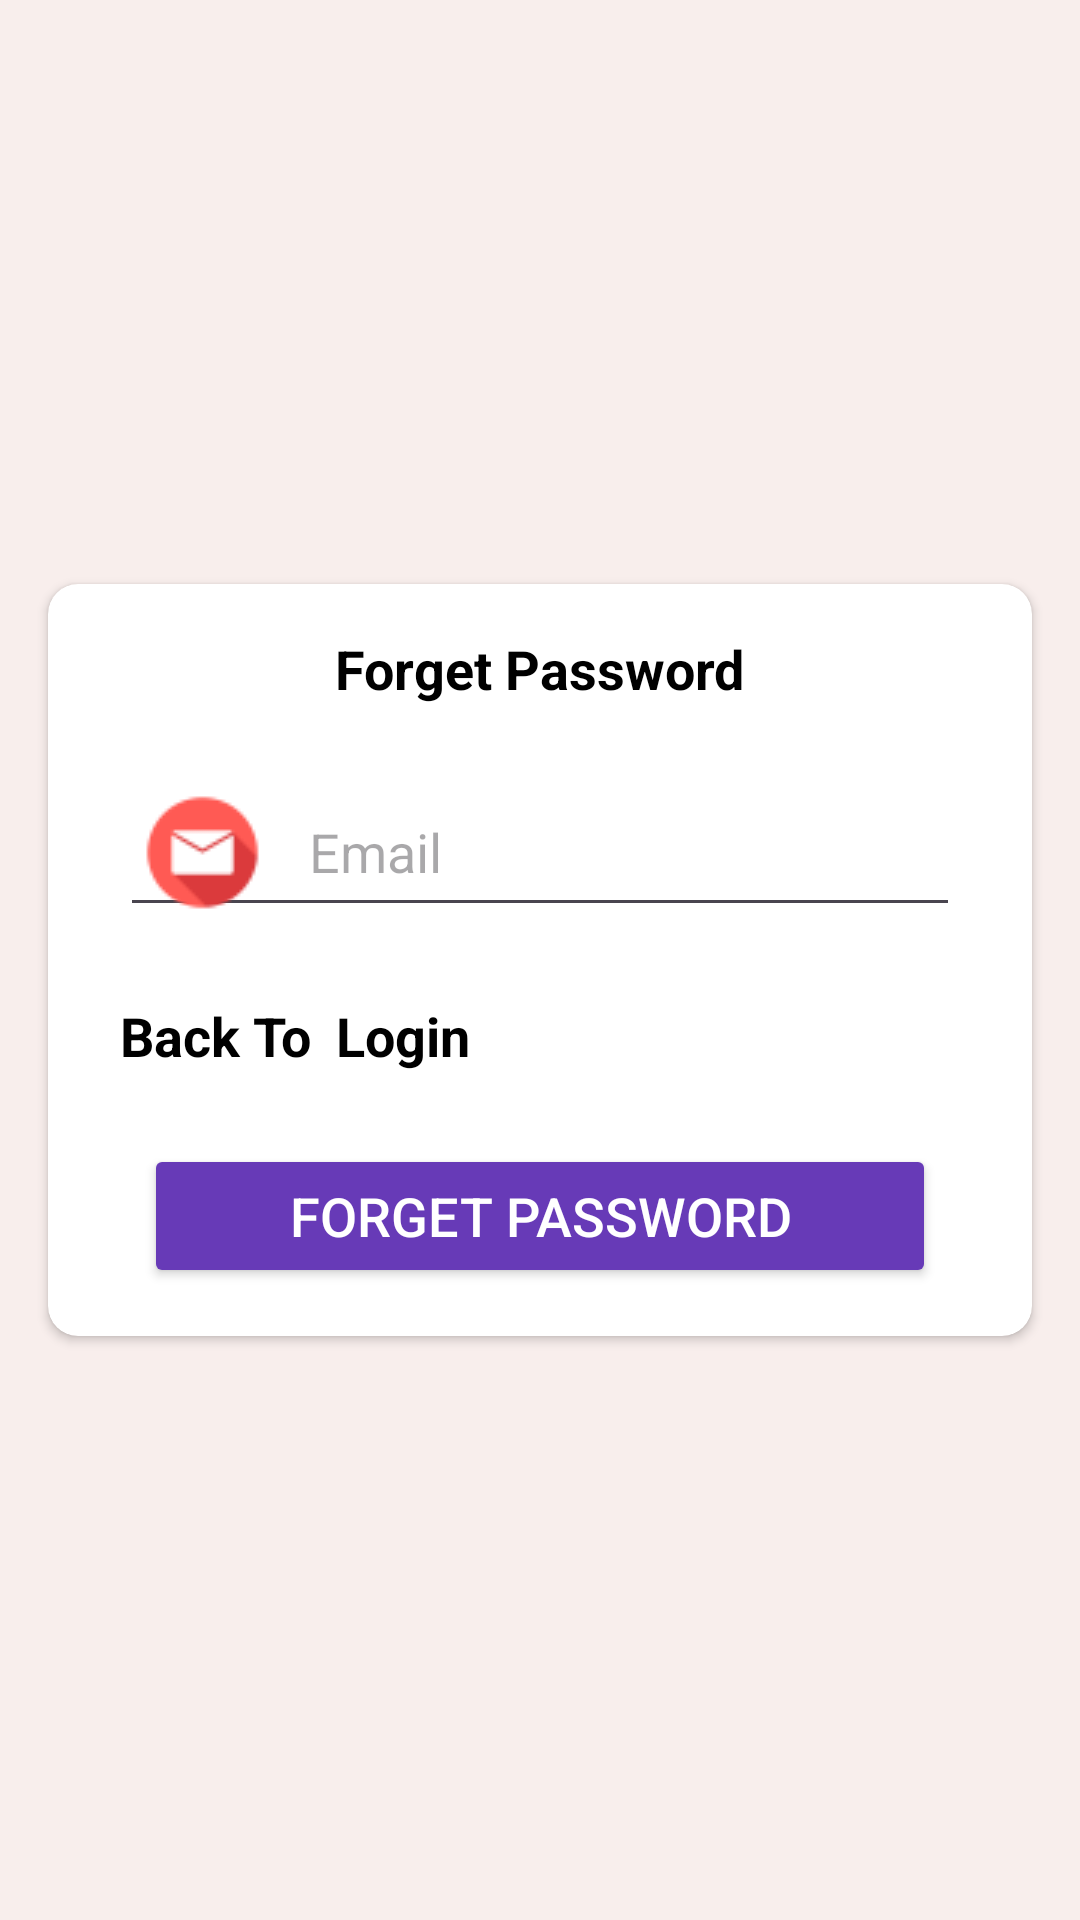

Layout XML and referenced resources for this Android screen:
<!-- AndroidManifest.xml: application theme Theme.MedicoMart -->
<!-- res/layout/activity_forget.xml -->
<?xml version="1.0" encoding="utf-8"?>
<androidx.constraintlayout.widget.ConstraintLayout xmlns:android="http://schemas.android.com/apk/res/android"
    xmlns:app="http://schemas.android.com/apk/res-auto"
    xmlns:tools="http://schemas.android.com/tools"
    android:id="@+id/main"
    android:layout_width="match_parent"
    android:layout_height="match_parent"
    android:background="#F8EEEC"
    tools:context=".ForgetActivity">

    <androidx.cardview.widget.CardView
        android:layout_width="0dp"
        android:layout_height="wrap_content"
        android:layout_marginStart="16dp"
        android:layout_marginEnd="16dp"
        app:cardCornerRadius="10dp"
        app:layout_constraintBottom_toBottomOf="parent"
        app:layout_constraintEnd_toEndOf="parent"
        app:layout_constraintStart_toStartOf="parent"
        app:layout_constraintTop_toTopOf="parent">

        <androidx.constraintlayout.widget.ConstraintLayout
            android:layout_width="match_parent"
            android:layout_height="match_parent">

            <TextView
                android:id="@+id/textView4"
                android:layout_width="wrap_content"
                android:layout_height="wrap_content"
                android:layout_marginTop="16dp"
                android:text="Forget Password"
                android:textColor="@color/black"
                android:textSize="18sp"
                android:textStyle="bold"
                app:layout_constraintEnd_toEndOf="parent"
                app:layout_constraintStart_toStartOf="parent"
                app:layout_constraintTop_toTopOf="parent" />

            <EditText
                android:id="@+id/editEmailAddress"
                android:layout_width="match_parent"
                android:layout_height="50dp"
                android:layout_marginStart="24dp"
                android:layout_marginTop="24dp"
                android:layout_marginEnd="24dp"
                android:drawableStart="@drawable/email"
                android:drawablePadding="16dp"
                android:ems="10"
                android:hint="Email"
                android:inputType="textEmailAddress"
                android:padding="8dp"
                android:textColor="@color/black"
                app:layout_constraintEnd_toEndOf="parent"
                app:layout_constraintHorizontal_bias="0.0"
                app:layout_constraintStart_toStartOf="parent"
                app:layout_constraintTop_toBottomOf="@+id/textView4" />

            <TextView
                android:id="@+id/textView3"
                android:layout_width="wrap_content"
                android:layout_height="wrap_content"
                android:layout_marginStart="24dp"
                android:layout_marginTop="24dp"
                android:text="Back To"
                android:textColor="@color/black"
                android:textSize="18dp"
                android:textStyle="bold"
                app:layout_constraintStart_toStartOf="parent"
                app:layout_constraintTop_toBottomOf="@+id/editEmailAddress" />

            <TextView
                android:id="@+id/login"
                android:layout_width="wrap_content"
                android:layout_height="wrap_content"
                android:layout_marginStart="8dp"
                android:text="Login"
                android:textColor="@color/black"
                android:textSize="18sp"
                android:textStyle="bold"
                app:layout_constraintBottom_toBottomOf="@+id/textView3"
                app:layout_constraintStart_toEndOf="@+id/textView3"
                app:layout_constraintTop_toTopOf="@+id/textView3" />

            <Button
                android:id="@+id/forgetButton"
                android:layout_width="match_parent"
                android:layout_height="wrap_content"
                android:layout_marginStart="32dp"
                android:layout_marginTop="24dp"
                android:layout_marginEnd="32dp"
                android:layout_marginBottom="16dp"
                android:backgroundTint="#673AB7"
                android:text="Forget Password"
                android:textColor="@color/white"
                android:textSize="18dp"
                app:layout_constraintBottom_toBottomOf="parent"
                app:layout_constraintEnd_toEndOf="parent"
                app:layout_constraintStart_toStartOf="parent"
                app:layout_constraintTop_toBottomOf="@+id/login" />

        </androidx.constraintlayout.widget.ConstraintLayout>
    </androidx.cardview.widget.CardView>
</androidx.constraintlayout.widget.ConstraintLayout>
<!-- resources referenced by this layout -->
<resources>
  <!-- drawable email: png bitmap (drawable, 1399 bytes) -->
  <style name="Theme.MedicoMart" parent="Base.Theme.MedicoMart" />
  <style name="Base.Theme.MedicoMart" parent="Theme.Material3.DayNight.NoActionBar">
          
          
      </style>
  <!-- not gathered from this repository: default colours our renderer supplied (Android Studio template values) -->
  <color name="black">#FF000000</color>
  <color name="white">#FFFFFFFF</color>
</resources>
